Photos from the image-classification dataset "data" in the GitHub repository Abramov-Kirill/Test_task_drinks. Its 6 classes are: 7up lajm limon pet 1.0, adrenaline rush citrus buff can 0.5, cool cola bottle 0.33, e on citrus punch can 0.45, jevervess cola bottle 0.25, pepsi max pet 2.0.

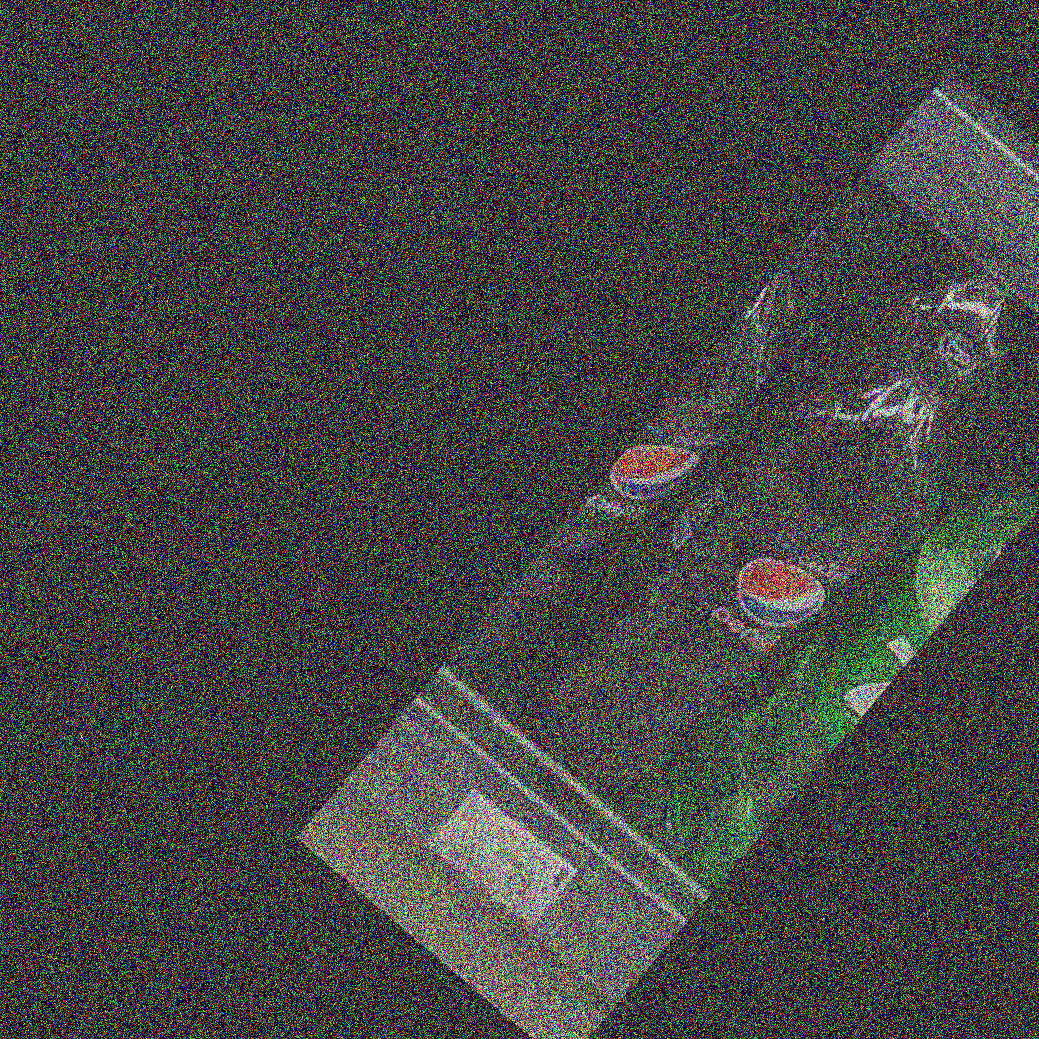
Label: pepsi max pet 2.0

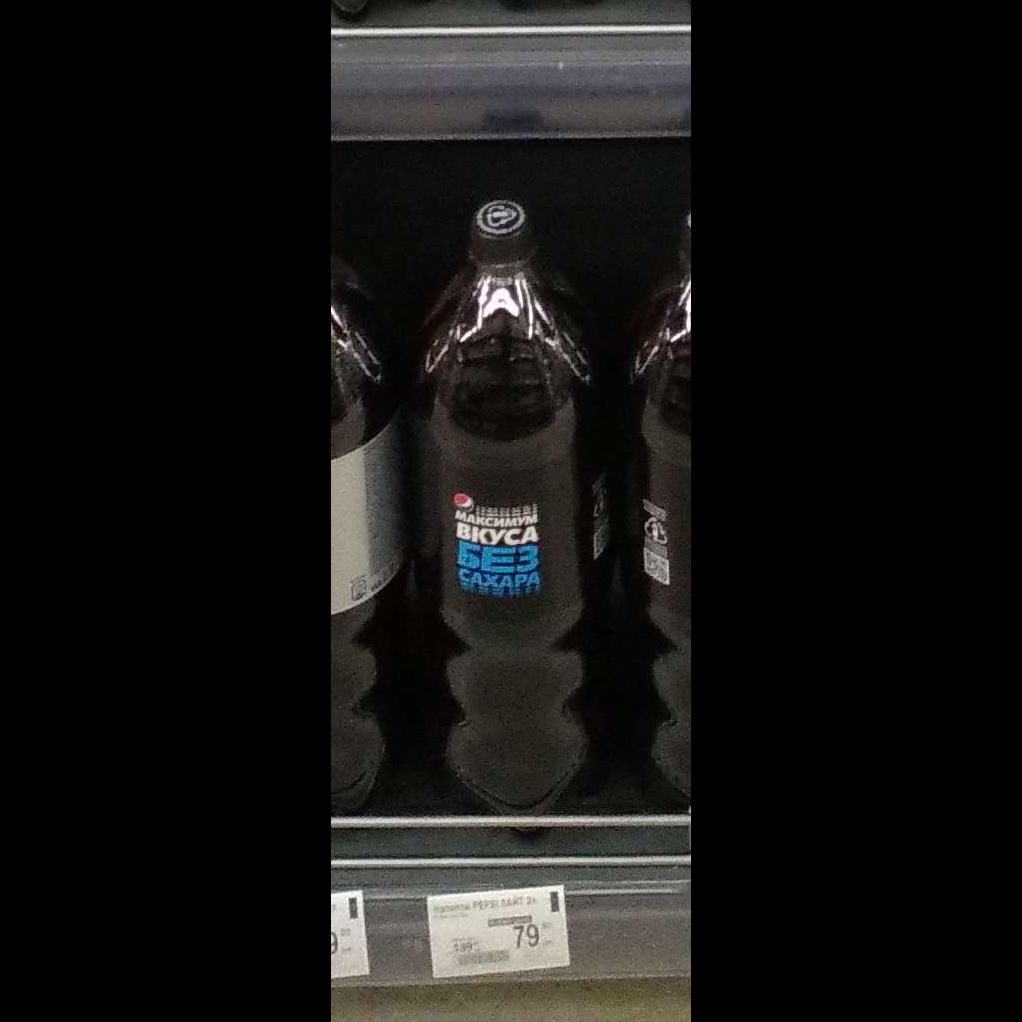
Label: pepsi max pet 2.0

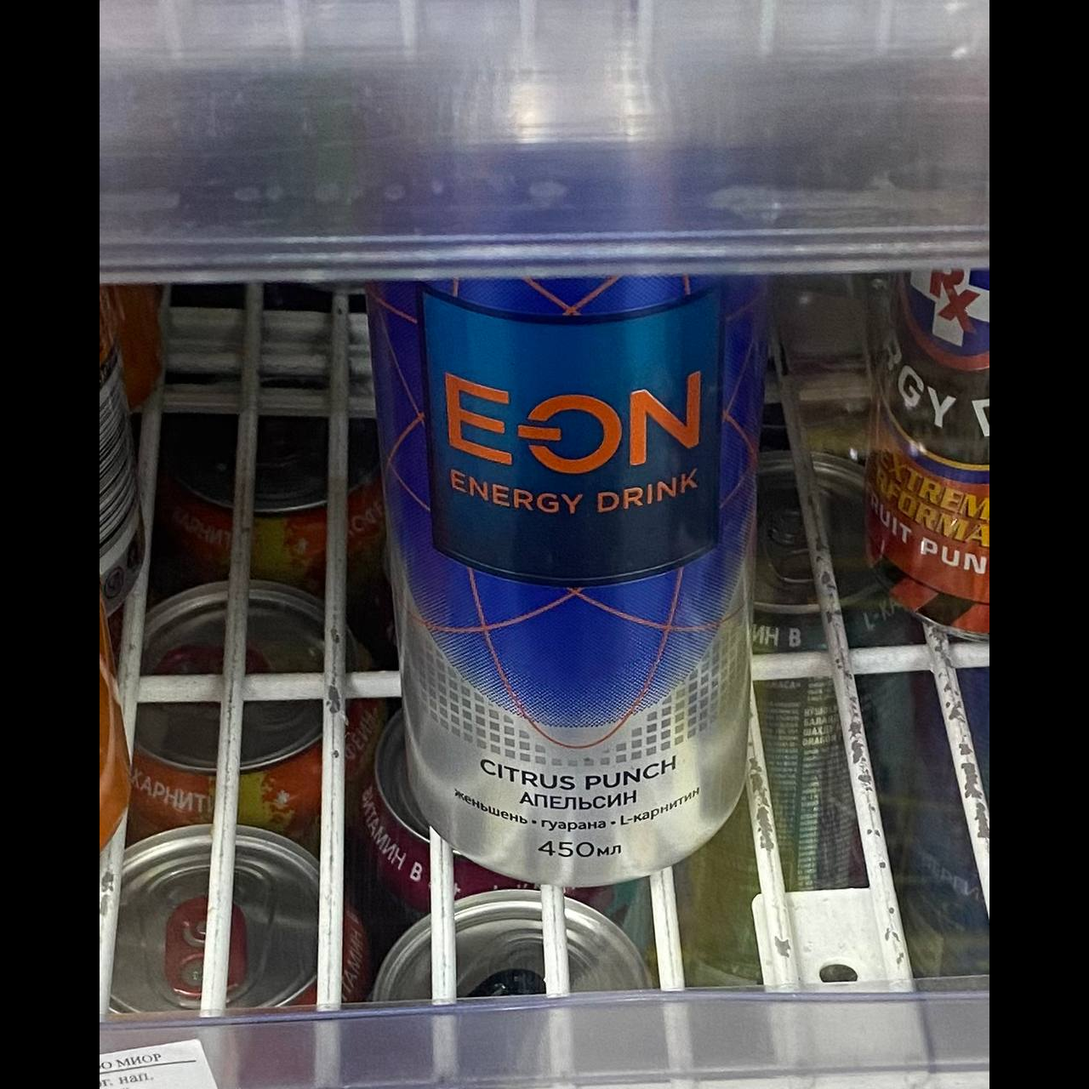
Label: e on citrus punch can 0.45

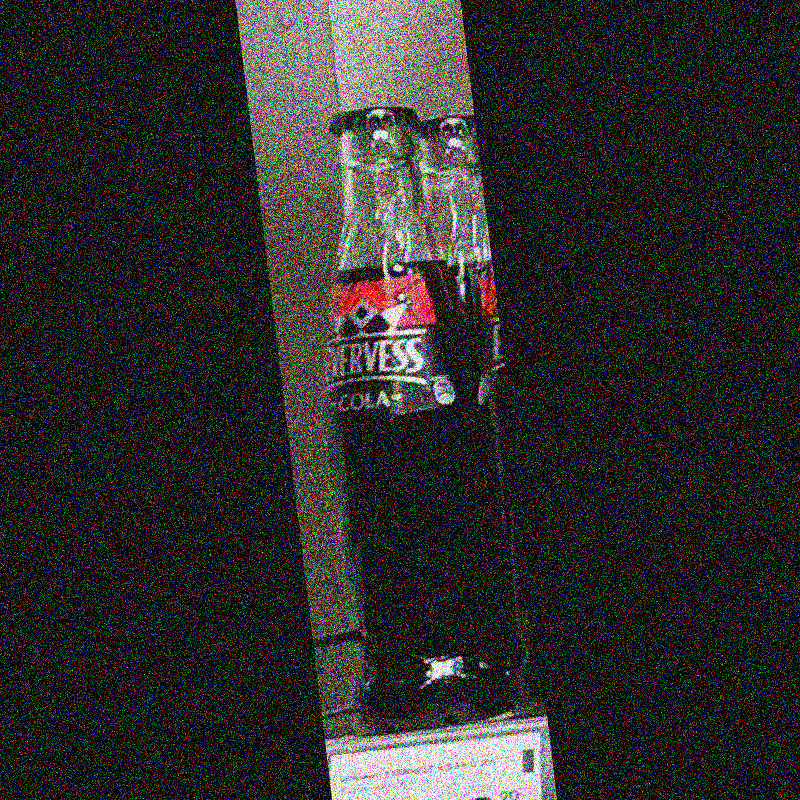
Label: jevervess cola bottle 0.25

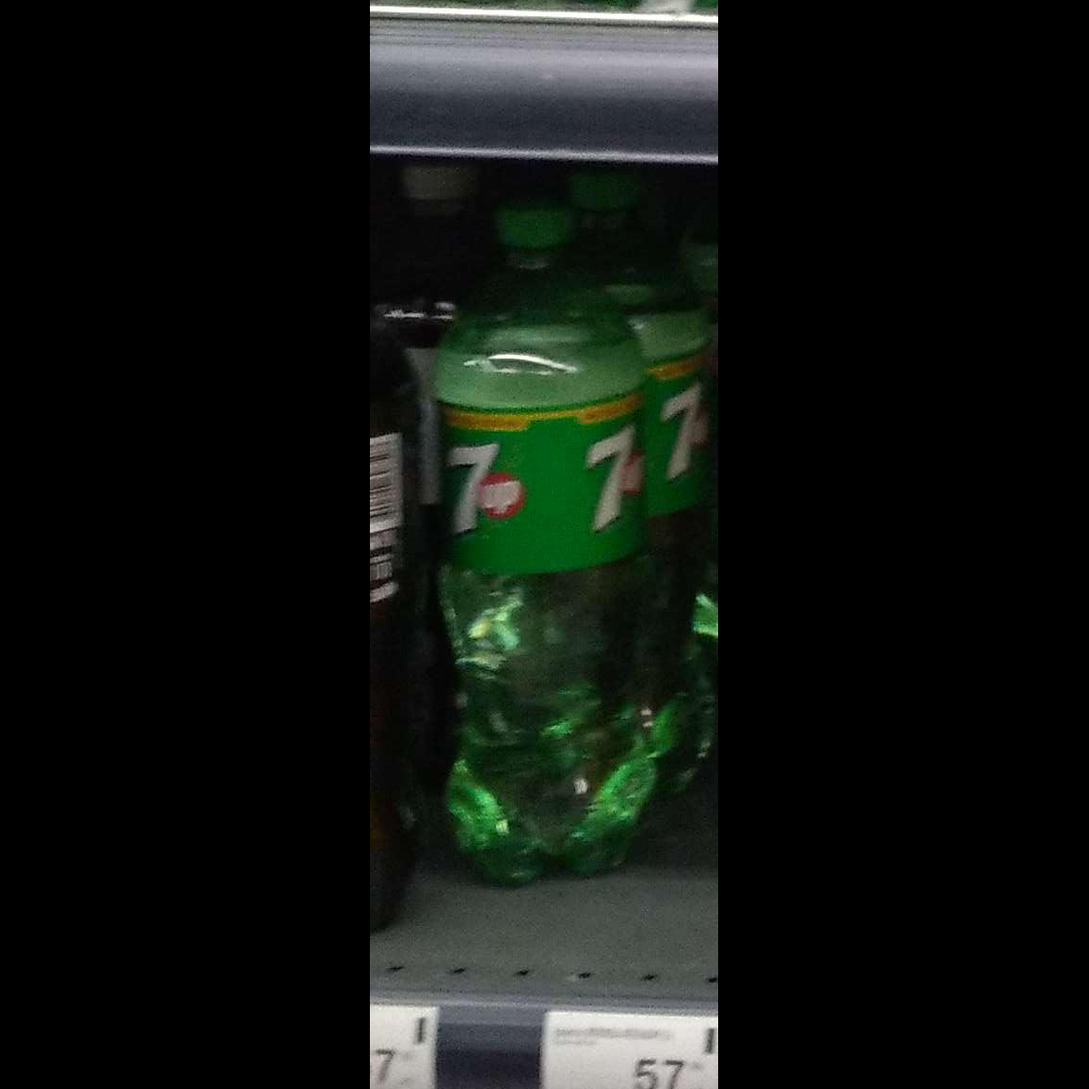
Label: 7up lajm limon pet 1.0

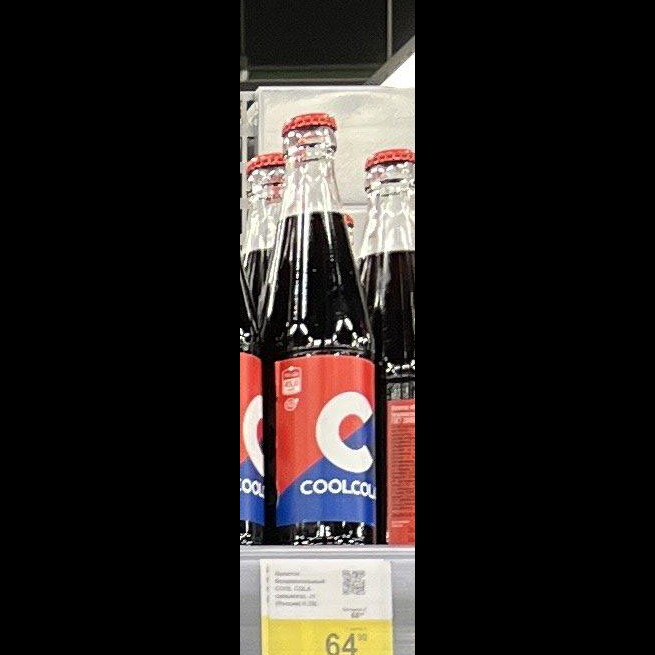
Label: cool cola bottle 0.33
